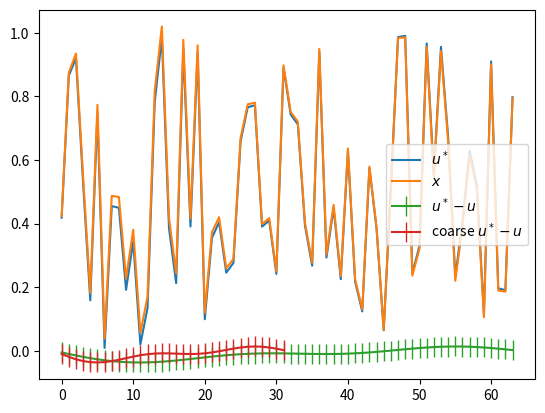

Generate this figure with matplotlib:
import numpy as np
import scipy as sp
import scipy.sparse as sparse
import matplotlib.pyplot as plt
#plt.style.use('seabron-v0_8-talk')
%matplotlib inline

n = 64
A = sparse.diags([-1, 2, -1], [-1, 0, 1], shape=(n,n), format='csr')

I = sparse.eye(n, format='csr')
Dinv = 0.5 * I
D = 2 * I
E = -sparse.tril(A, -1)

np.random.seed(65883)
ustar = np.random.rand(n)
b = A * ustar

plt.plot(ustar, label=r'$u^*$')
plt.legend()

omega = 2.0/3.0
rnorm = []
monitor = True
u = np.random.rand(n)
for i in range(200):
    u[:] = u + omega * Dinv * (b - A * u)
    #u[:] = u - sla.spsolve(D-E, A*u)
    rnorm.append(np.linalg.norm(b - A * u))

plt.plot(u, label=r'$x$')
plt.legend()

plt.plot(ustar - u, marker='|', markersize=15, label=r'$u^* - u$')
plt.legend()

e = ustar - u
plt.plot(e[1::2], marker='|', markersize=15, label=r'coarse $u^* - u$')
plt.legend()

